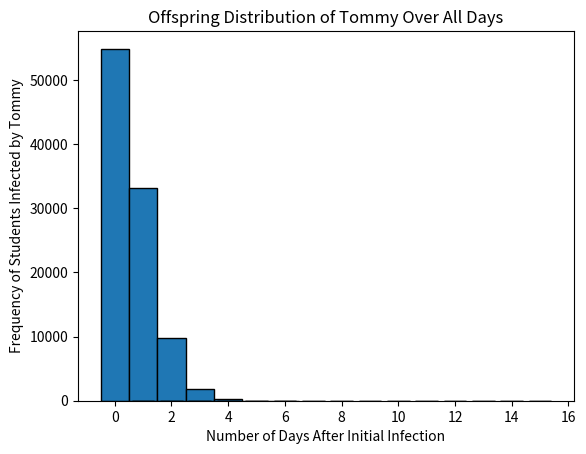

Python code for this plot:
import numpy as np
import matplotlib.pyplot as plt
import scipy.stats as stats
import random
from scipy.optimize import minimize

random.seed(1337) #Set seed for reproducibility

def pandemic(days=3, trials=10000, immunization_prob = 0):
    
    trial_data = np.zeros((trials, days))
    sick_prob = 0.02
    tommy_offspring = np.zeros((trials, days))
       
    for trial in range(trials):
        infected_count = 1
        healthy = np.zeros(31) #healthy = 0
        healthy[0] = 1 #Set Tommy as a sick boi
        
        #Code block changes students to immune based on percentage chance
        if immunization_prob !=0:
            immune_prob_numgen = np.random.rand(1,31)
            immune_index_attempt = np.where(immune_prob_numgen <= immunization_prob)[1]
            for j in immune_index_attempt:
                if j !=0: #Skip Tommy
                    healthy[j] = 4 #4 is essentially immune for the context of our code            
        
        for day in range(days): #For each day
            for infect_person in range(infected_count): #cycle through each sich student
                n = np.random.rand(1,31) #Generate new random numbers
                sick_index_attempt = np.where(n <= sick_prob)[1] #Attempt infection based on the number of sick ppl and find their index
                for i in sick_index_attempt:
                    if healthy[i] == 0:
                        healthy[i] = 1
                        infected_count +=1
                        
                        if infect_person == 0:  # If Tommy is the infecting person
                            tommy_offspring[trial, day] += 1
                            
            trial_data[trial, day] = infected_count
            
            #Prepare data for the next day
            
            #Increment the infection period of each student by 1
            nonzero_mask = np.where(healthy != 0)
            healthy[nonzero_mask] += 1
            
            #Update the infected count to those who are still infectious
            infected_count = len(healthy[(healthy > 0) & (healthy <= 3)])
            
            
    trial_data = trial_data-1 #Remove Tommy

    #Question 3a - What is the distribution of the number of kids that Tommy infects on Day 1?
    counts, bins, patches = plt.hist(trial_data[:,0], bins=np.arange(-0.5, max(trial_data[:,0])+1.5), edgecolor='black')
    plt.xlabel('Number of Students Infected by Tommy on Day 1')
    plt.ylabel('Frequency from Trials')
    plt.title('Distribution of Students Infected by Tommy on Day 1')
    
    print("Bar heights counts:", counts)
    #for count, bin in zip(counts, bins):
    #    plt.text(bin, count, str(int(count)), va='bottom', ha='center')
    plt.show()
    
    #Question 3b - What is the expected number of kids that Tommy infects on Day 1?
    day_1_expected = 30*0.02
    expected_sim_day_1 = np.mean(trial_data[:,0])
    print("Day 1 Expected Value:", day_1_expected)
    print("Day 1 Simulated Value:", expected_sim_day_1)
    
    #Question 3c - What is the expected number of kids that are infected by Day 2 (you can count Tommy if you want)?
    day_2_expected = day_1_expected*0.02*(30-day_1_expected) + 0.6 + 0.6 #Add Tommy's infections on Day 1 and Day2
    expected_sim_day_2 = np.mean(trial_data[:,1])
    print("Day 2 Expected Value:", day_2_expected)
    print("Day 2 Simulated Value:", expected_sim_day_2)
    
    #Question 3d - Simulate the number of kids that are infected on Days 1,2,. . . . Do this many times. What are the (estimated) expected numbers of kids that are infected by Day i, i = 1,2,...? Produce a histogram detailing how long the “epidemic” will last
    expected_totals = np.mean(trial_data, axis=0)
    expected_totals[np.where(expected_totals < 0)] = 0
    days_list = np.arange(1,days+1)
    
    plt.bar(days_list, expected_totals, edgecolor='black')
    plt.xlabel('Day')
    plt.ylabel('Estimated Infected')
    plt.title('Expected Infected Students Over Each Day')
    plt.show()    

    #for i, v in enumerate(expected_totals):
    #    print(f'Day {i+1}: {v:.2f}')
    
    #Question 3e - What if each kid has a 50–50 chance of already being immunized?
    #set immunization_prob = .5
    
    expected_tommy_offpsring = np.mean(tommy_offspring, axis=0)
    expected_tommy_offpsring[np.where(expected_tommy_offpsring < 0)] = 0
    plt.bar(days_list, expected_tommy_offpsring, edgecolor='black')
    plt.xlabel('Number of Days After Initial Infection')
    plt.ylabel('Frequency of Students Infected by Tommy')
    plt.title('Offspring Distribution of Tommy Over All Days')
    plt.show()
    
    for i, v in enumerate(expected_tommy_offpsring):
        print(f'Day {i+1}: {v:.2f}')
    print(sum(expected_tommy_offpsring))
    
    return trial_data

pandemic(days=15, trials=100000, immunization_prob = 0)
